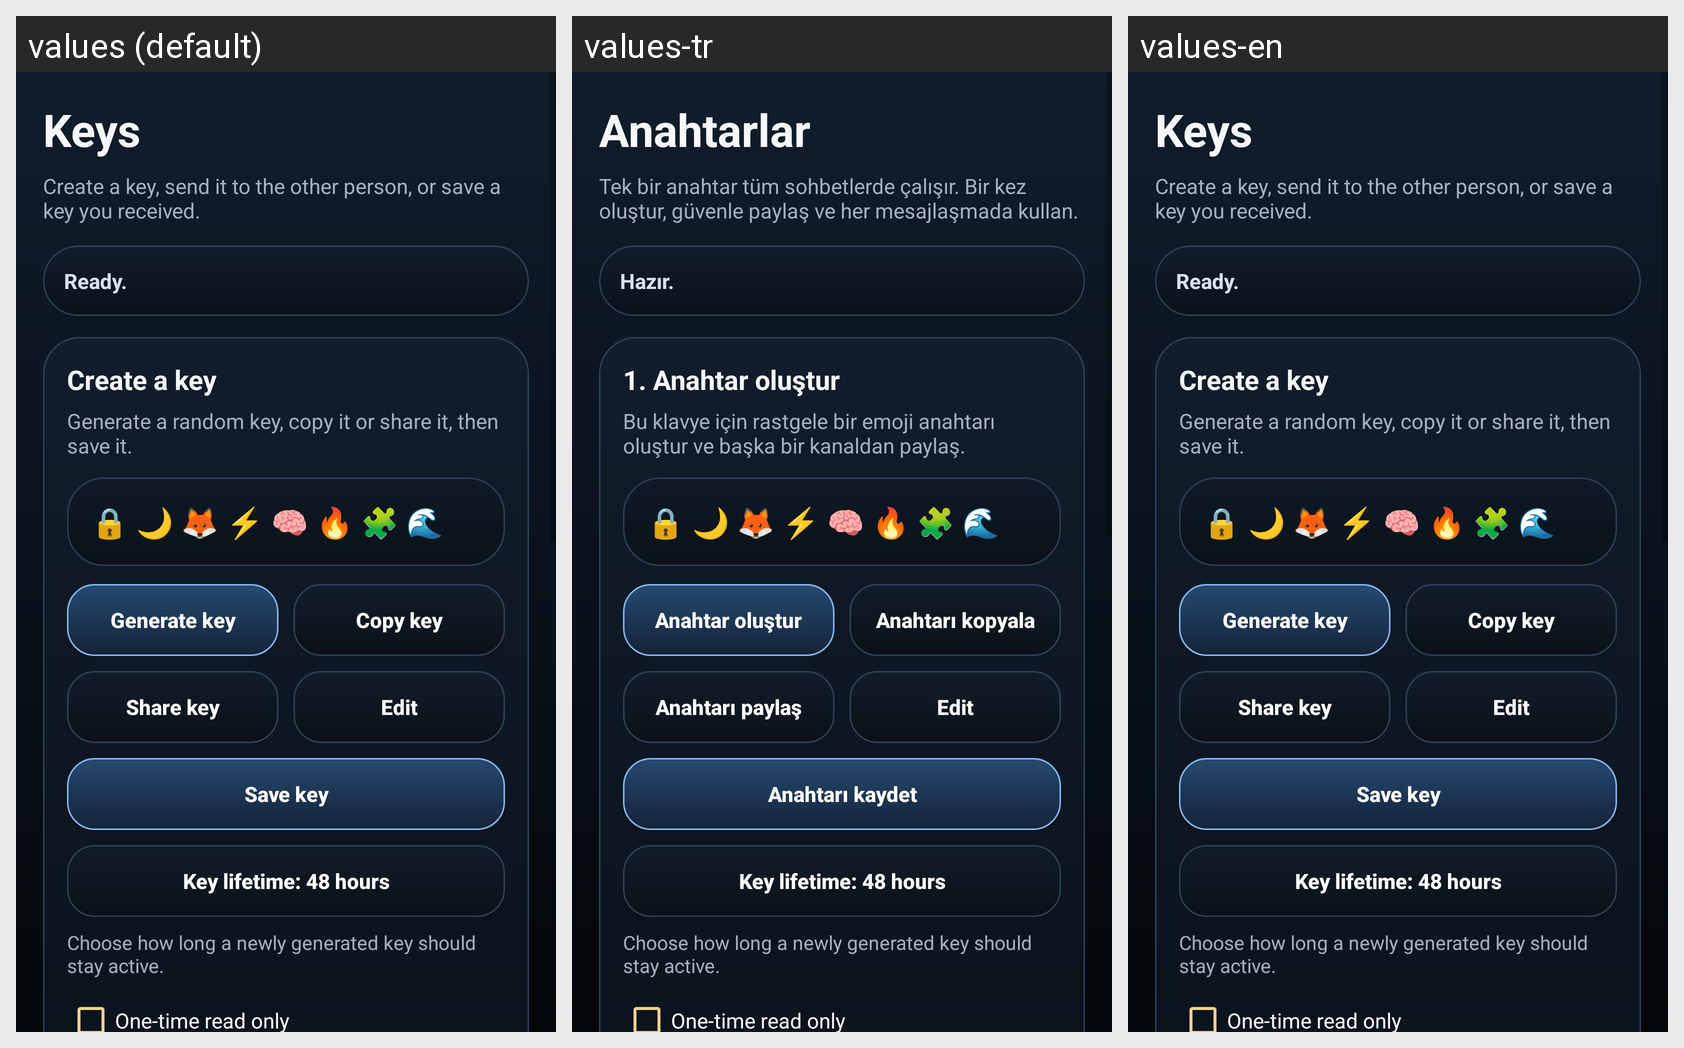

Strings drawn on this Android screen and how each of the app's shown locales translates them:
Android screen res/layout/activity_profile_manager.xml rendered under 3 locales, left to right: values (default), values-tr, values-en. Device: Nexus 5 (rendered at 1080×1920; each locale shown at half size, 540×960, under a caption strip naming it); theme Theme.VeilType.
Other locales in the repository, not shown: values-de, values-es, values-fr, values-it, values-pt, values-ru.
Strings drawn on this screen, with the default value and each locale's value (text and hints the layout hard-codes, and strings that could not be matched under every locale, appear in the picture but are not listed):

profile_manager_title
  values: Keys
  values-tr: Anahtarlar
  values-en: Keys

profile_manager_subtitle
  values: Create a key, send it to the other person, or save a key you received.
  values-tr: Tek bir anahtar tüm sohbetlerde çalışır. Bir kez oluştur, güvenle paylaş ve her mesajlaşmada kullan.
  values-en: Create a key, send it to the other person, or save a key you received.

debug_status_placeholder
  values: Ready.
  values-tr: Hazır.
  values-en: Ready.

profile_my_key_title
  values: Create a key
  values-tr: 1. Anahtar oluştur
  values-en: Create a key

profile_my_key_subtitle
  values: Generate a random key, copy it or share it, then save it.
  values-tr: Bu klavye için rastgele bir emoji anahtarı oluştur ve başka bir kanaldan paylaş.
  values-en: Generate a random key, copy it or share it, then save it.

profile_default_emoji_sequence
  values: 🔒 🌙 🦊 ⚡ 🧠 🔥 🧩 🌊
  values-tr: 🔒 🌙 🦊 ⚡ 🧠 🔥 🧩 🌊
  values-en: 🔒 🌙 🦊 ⚡ 🧠 🔥 🧩 🌊

profile_generate_key
  values: Generate key
  values-tr: Anahtar oluştur
  values-en: Generate key

profile_copy_key
  values: Copy key
  values-tr: Anahtarı kopyala
  values-en: Copy key

profile_share_key
  values: Share key
  values-tr: Anahtarı paylaş
  values-en: Share key

profile_action_edit
  values: Edit
  values-tr: Edit  [not translated; the default value is used]
  values-en: Edit  [not translated; the default value is used]

save_profile
  values: Save key
  values-tr: Anahtarı kaydet
  values-en: Save key

profile_expiry_default
  values: Key lifetime: 48 hours
  values-tr: Key lifetime: 48 hours  [not translated; the default value is used]
  values-en: Key lifetime: 48 hours  [not translated; the default value is used]

profile_expiry_hint
  values: Choose how long a newly generated key should stay active.
  values-tr: Choose how long a newly generated key should stay active.  [not translated; the default value is used]
  values-en: Choose how long a newly generated key should stay active.  [not translated; the default value is used]

profile_one_time_read
  values: One-time read only
  values-tr: One-time read only  [not translated; the default value is used]
  values-en: One-time read only  [not translated; the default value is used]
